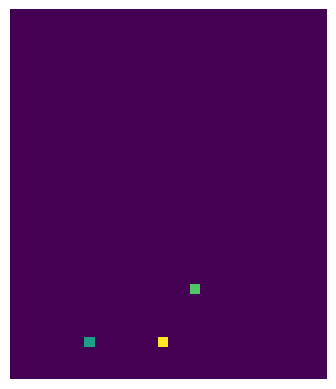

Generate this figure with matplotlib:

    
    

import numpy as np
import numpy.random as rand
import scipy.ndimage as ndimage


def generate_field(x, y, num_rewards, max_reward):
    '''
    Generate Field with the rewards
    '''
    field = np.zeros((x,y), dtype=np.uint8)
    
    for i in range(num_rewards):
        field[rand.randint(x), rand.randint(y)] = rand.choice(max_reward)
    
    return field

%matplotlib notebook

import matplotlib.pyplot as plt

# Testing the maze
m_x = 35
m_y = 30
m = generate_field(m_x, m_y, 4, 90)

figure = plt.figure('Field')
plt.axis('off')

plt.imshow(m, interpolation='none')
figure.canvas.draw()